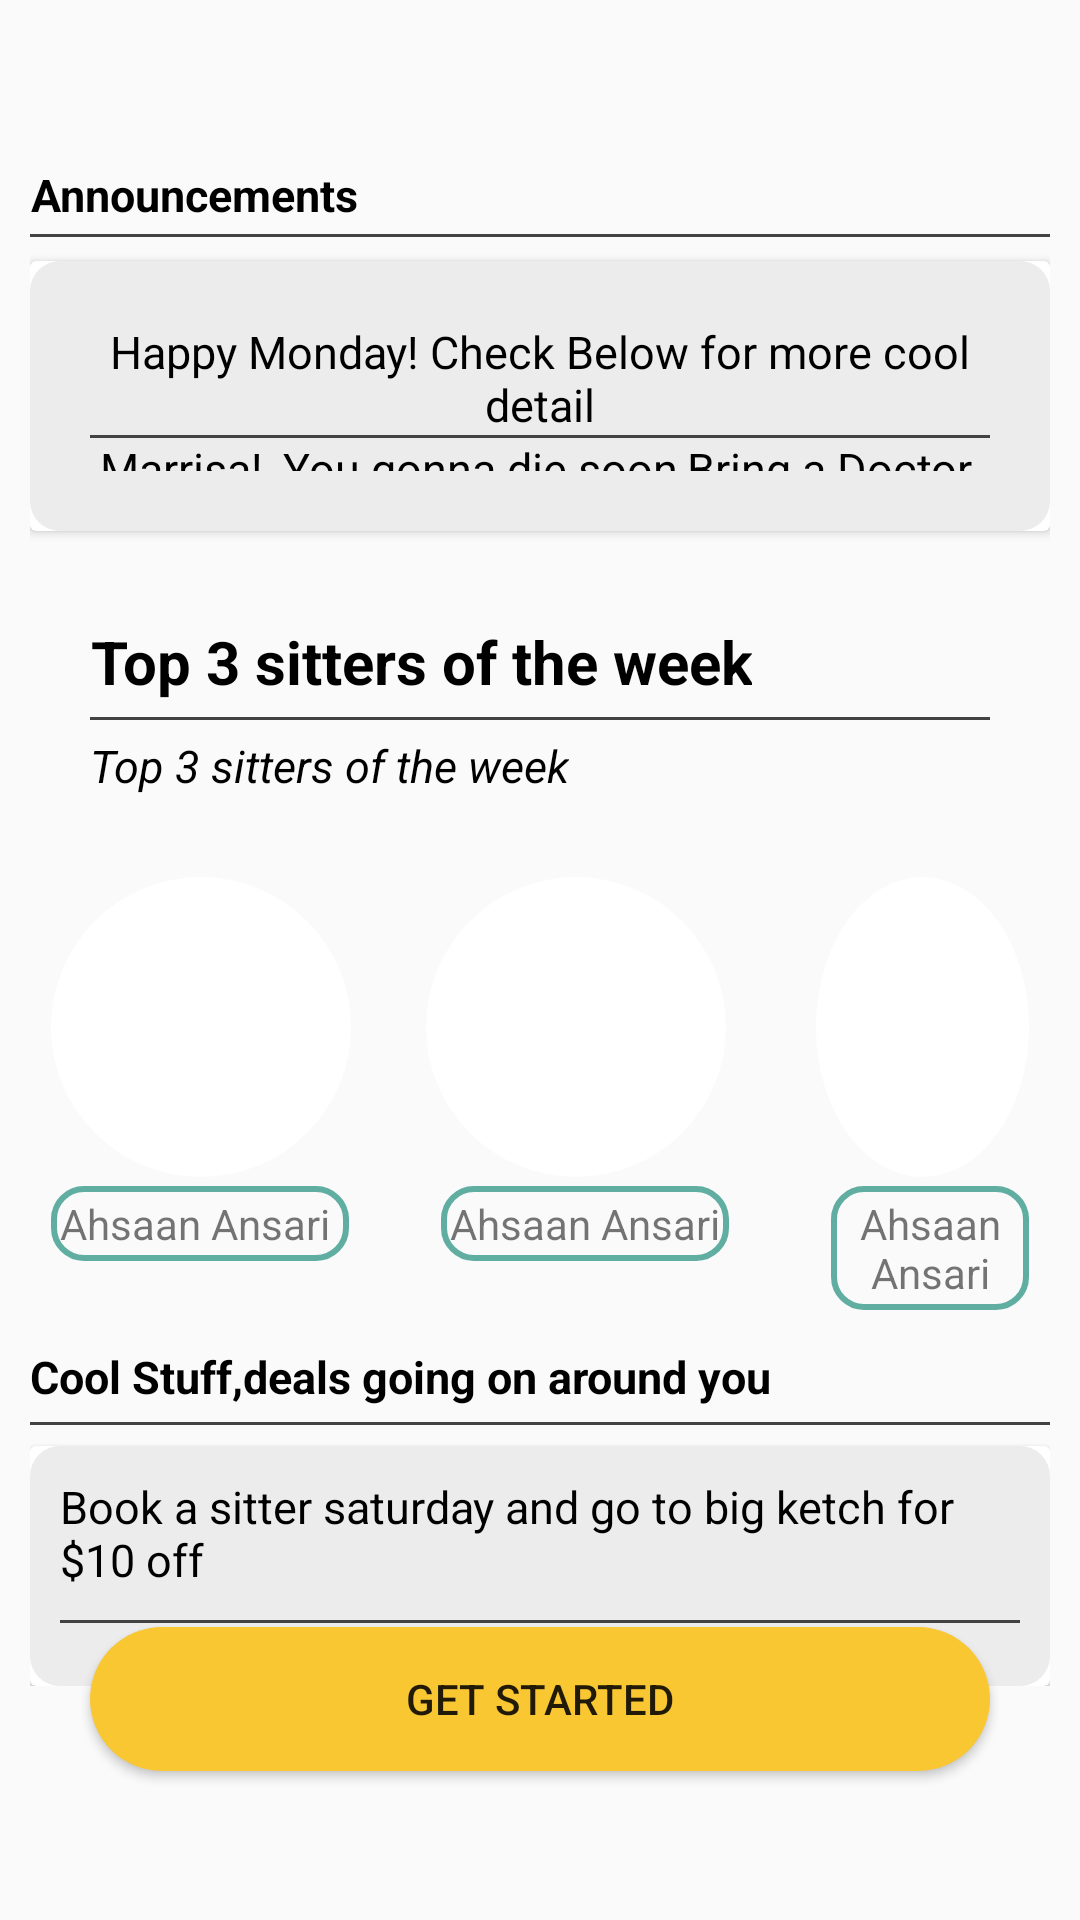

Write the Android layout XML for this screen, with the resource values it uses.
<!-- AndroidManifest.xml: application theme AppTheme -->
<!-- res/layout/home_fragement.xml -->
<?xml version="1.0" encoding="utf-8"?>
<LinearLayout xmlns:android="http://schemas.android.com/apk/res/android"
    xmlns:app="http://schemas.android.com/apk/res-auto"
    android:layout_width="match_parent"
    android:layout_height="wrap_content"
    android:orientation="vertical"
    android:padding="10dp"
    android:gravity="center">

    <LinearLayout
        android:layout_width="wrap_content"
        android:layout_height="wrap_content"
        android:layout_marginTop="5dp"
        android:orientation="vertical"
        >

        <TextView
            android:gravity="center"
            android:layout_width="wrap_content"
            android:layout_height="wrap_content"
            android:text="Announcements"
            android:textColor="#000000"
            android:textSize="15dp"
            android:textStyle="bold" />

        <View
            android:gravity="center"
            android:layout_width="wrap_content"
            android:layout_height="1dp"
            android:layout_marginTop="3dp"
            android:background="@color/cardview_dark_background"
            android:padding="20dp" />
    </LinearLayout>
    <androidx.cardview.widget.CardView xmlns:app="http://schemas.android.com/apk/res-auto"
        xmlns:tools="http://schemas.android.com/tools"
        android:id="@+id/card_view1"
        android:layout_width="wrap_content"
        android:layout_height="90dp"
        android:layout_marginTop="8dp"
        android:background="@drawable/cardviewround"
        android:padding="2dp"
        android:gravity="center">
        <LinearLayout
            android:gravity="center"
            android:layout_width="wrap_content"
            android:layout_height="90dp"
            android:background="@drawable/cardviewround"
            android:orientation="vertical"
            android:padding="20dp">
            <TextView
                android:gravity="center"
                android:id="@+id/item_title1"
                android:layout_width="wrap_content"
                android:layout_height="wrap_content"
                android:text="Happy Monday! Check Below for more cool detail"
                android:textColor="#000000"
                android:textSize="15dp" />

            <View
                android:layout_width="wrap_content"
                android:layout_height="1dp"
                android:background="@color/cardview_dark_background"
                />
            <TextView
                android:gravity="center"
                android:layout_width="wrap_content"
                android:layout_height="wrap_content"
                android:text="Marrisa!, You gonna die soon,Bring a Doctor."
                android:textColor="#000000"
                android:textSize="15dp" />
        </LinearLayout>
    </androidx.cardview.widget.CardView>
    <LinearLayout
        android:gravity="center"
        android:layout_width="wrap_content"
        android:layout_height="wrap_content"
        android:layout_marginTop="10dp"
        android:orientation="vertical"
        android:padding="20dp">
        <TextView
            android:gravity="center"
            android:layout_width="wrap_content"
            android:layout_height="wrap_content"
            android:layout_gravity="left"
            android:text="Top 3 sitters of the week"
            android:textColor="#000000"
            android:textSize="20dp"
            android:textStyle="bold" />

        <View
            android:layout_width="wrap_content"
            android:layout_height="1dp"
            android:layout_marginTop="5dp"
            android:padding="20dp"
            android:gravity="center"
            android:background="@color/cardview_dark_background"

            />
        <TextView
            android:layout_width="wrap_content"
            android:layout_height="wrap_content"
            android:layout_gravity="left"
            android:layout_marginTop="5dp"
            android:text="Top 3 sitters of the week"
            android:textColor="#000000"
            android:textSize="15dp"
            android:textStyle="italic" />
    </LinearLayout>

    <RelativeLayout

        android:id="@+id/imgUser"
        android:layout_width="wrap_content"
        android:layout_height="wrap_content"
        android:gravity="center"
        android:padding="7dp">

        <ImageView
            android:gravity="center"
            android:id="@+id/first"
            android:layout_width="100dp"
            android:layout_height="100dp"
            android:adjustViewBounds="true"
            android:background="@drawable/circle"
            android:padding="3dp"
            android:scaleType="centerInside"
            app:srcCompat="@drawable/logoman" />

        <TextView
            android:gravity="center"
            android:layout_width="wrap_content"
            android:layout_height="wrap_content"
            android:layout_below="@+id/first"
            android:layout_marginTop="3dp"
            android:background="@drawable/redius2"
            android:padding="3dp"
            android:text="Ahsaan Ansari "


            />

        <ImageView
            android:id="@+id/second"
            android:layout_width="100dp"
            android:layout_height="100dp"
            android:layout_marginLeft="25dp"
            android:layout_toRightOf="@+id/first"
            android:background="@drawable/circle"
            app:srcCompat="@drawable/logoman"
            android:gravity="center"/>

        <TextView
            android:layout_width="wrap_content"
            android:layout_height="wrap_content"
            android:layout_below="@+id/second"
            android:layout_marginLeft="30dp"
            android:layout_marginTop="3dp"
            android:layout_toRightOf="@+id/first"
            android:background="@drawable/redius2"
            android:gravity="center"
            android:padding="3dp"
            android:text="Ahsaan Ansari"

            />

        <ImageView
            android:gravity="center"
            android:id="@+id/third"
            android:layout_width="100dp"
            android:layout_height="100dp"
            android:layout_marginLeft="30dp"
            android:layout_toRightOf="@+id/second"
            android:background="@drawable/circle"
            app:srcCompat="@drawable/logoman" />

        <TextView
            android:gravity="center"
            android:layout_width="wrap_content"
            android:layout_height="wrap_content"
            android:layout_below="@+id/third"
            android:layout_marginLeft="35dp"
            android:layout_marginTop="3dp"
            android:layout_toRightOf="@+id/second"
            android:background="@drawable/redius2"
            android:text="Ahsaan Ansari"
            android:padding="3dp"/>

    </RelativeLayout>

    <LinearLayout
        android:layout_width="wrap_content"
        android:layout_height="wrap_content"
        android:layout_marginTop="5dp"
        android:orientation="vertical">

        <TextView
            android:layout_width="wrap_content"
            android:layout_height="wrap_content"
            android:layout_gravity="left"
            android:text="Cool Stuff,deals going on around you"
            android:textColor="#000"
            android:textSize="15dp"
            android:textStyle="bold" />

        <View
            android:layout_width="wrap_content"
            android:layout_height="1dp"
            android:layout_marginTop="5dp"
            android:background="@color/cardview_dark_background"
            android:padding="20dp" />
    </LinearLayout>

    <LinearLayout
        android:layout_width="wrap_content"
        android:layout_height="wrap_content">


        <androidx.cardview.widget.CardView xmlns:app="http://schemas.android.com/apk/res-auto"
            xmlns:tools="http://schemas.android.com/tools"
            android:id="@+id/card_view"
            android:layout_width="match_parent"
            android:layout_height="80dp"
            android:layout_marginTop="7dp"
            android:background="@drawable/cardviewround"
            android:clickable="true">

            <LinearLayout
                android:id="@+id/bottomLayout"
                android:layout_width="match_parent"
                android:layout_height="80dp"
                android:background="@drawable/cardviewround"
                android:padding="10dp"
                android:orientation="vertical">

                <TextView
                    android:id="@+id/item_title"
                    android:layout_width="wrap_content"
                    android:layout_height="wrap_content"
                    android:text="Book a sitter saturday and go to big ketch for $10 off"
                    android:textColor="#000"
                    android:textSize="15dp" />

                <View
                    android:layout_width="wrap_content"
                    android:layout_height="1dp"
                    android:layout_marginTop="10dp"
                    android:padding="20dp"
                    android:gravity="center"
                    android:background="@color/cardview_dark_background"
                    />
            </LinearLayout>
        </androidx.cardview.widget.CardView>
    </LinearLayout>
    <Button
        android:id="@+id/getStarted"
        android:layout_width="match_parent"
        android:layout_height="wrap_content"
        android:layout_marginLeft="20dp"
        android:layout_marginTop="-20dp"
        android:layout_marginRight="20dp"
        android:background="@drawable/radius"
        android:gravity="center"
        android:text="get Started"
        android:onClick="goToNext"/>

</LinearLayout>
<!-- resources referenced by this layout -->
<resources>
  <!-- drawable cardviewround (drawable) -->
  <?xml version="1.0" encoding="utf-8"?>
  <shape xmlns:android="http://schemas.android.com/apk/res/android"
      android:shape="rectangle">
      <solid android:color="#ececec"/>
      <corners android:radius="10dp"
          />
  </shape>
  <!-- drawable circle (drawable) -->
  <?xml version="1.0" encoding="utf-8" ?>
  <shape xmlns:android="http://schemas.android.com/apk/res/android"
      android:shape="oval">
  <solid android:color="#fff"></solid>
  
  </shape>
  <!-- drawable radius (drawable) -->
  <?xml version="1.0" encoding="utf-8"?>
  <shape xmlns:android="http://schemas.android.com/apk/res/android"
      android:shape="rectangle">
      <solid android:color="#f9c732"/>
      <corners android:radius="30dp"
          />
  </shape>
  <!-- drawable redius2 (drawable) -->
  <?xml version="1.0" encoding="utf-8"?>
  <shape xmlns:android="http://schemas.android.com/apk/res/android"
      android:shape="rectangle">
      <stroke android:color="#60ada2" android:width="2dp" />
      <corners android:radius="10dp" />
  </shape>
  <style name="AppTheme" parent="Theme.AppCompat.Light.NoActionBar">
          
          <item name="colorPrimary">@color/colorPrimary</item>
          <item name="colorPrimaryDark">@color/colorPrimaryDark</item>
          <item name="colorAccent">@color/colorAccent</item>
      </style>
  <color name="colorPrimary">#199DD8</color>
  <color name="colorPrimaryDark">#0288D1</color>
  <color name="colorAccent">#FF4081</color>
</resources>
